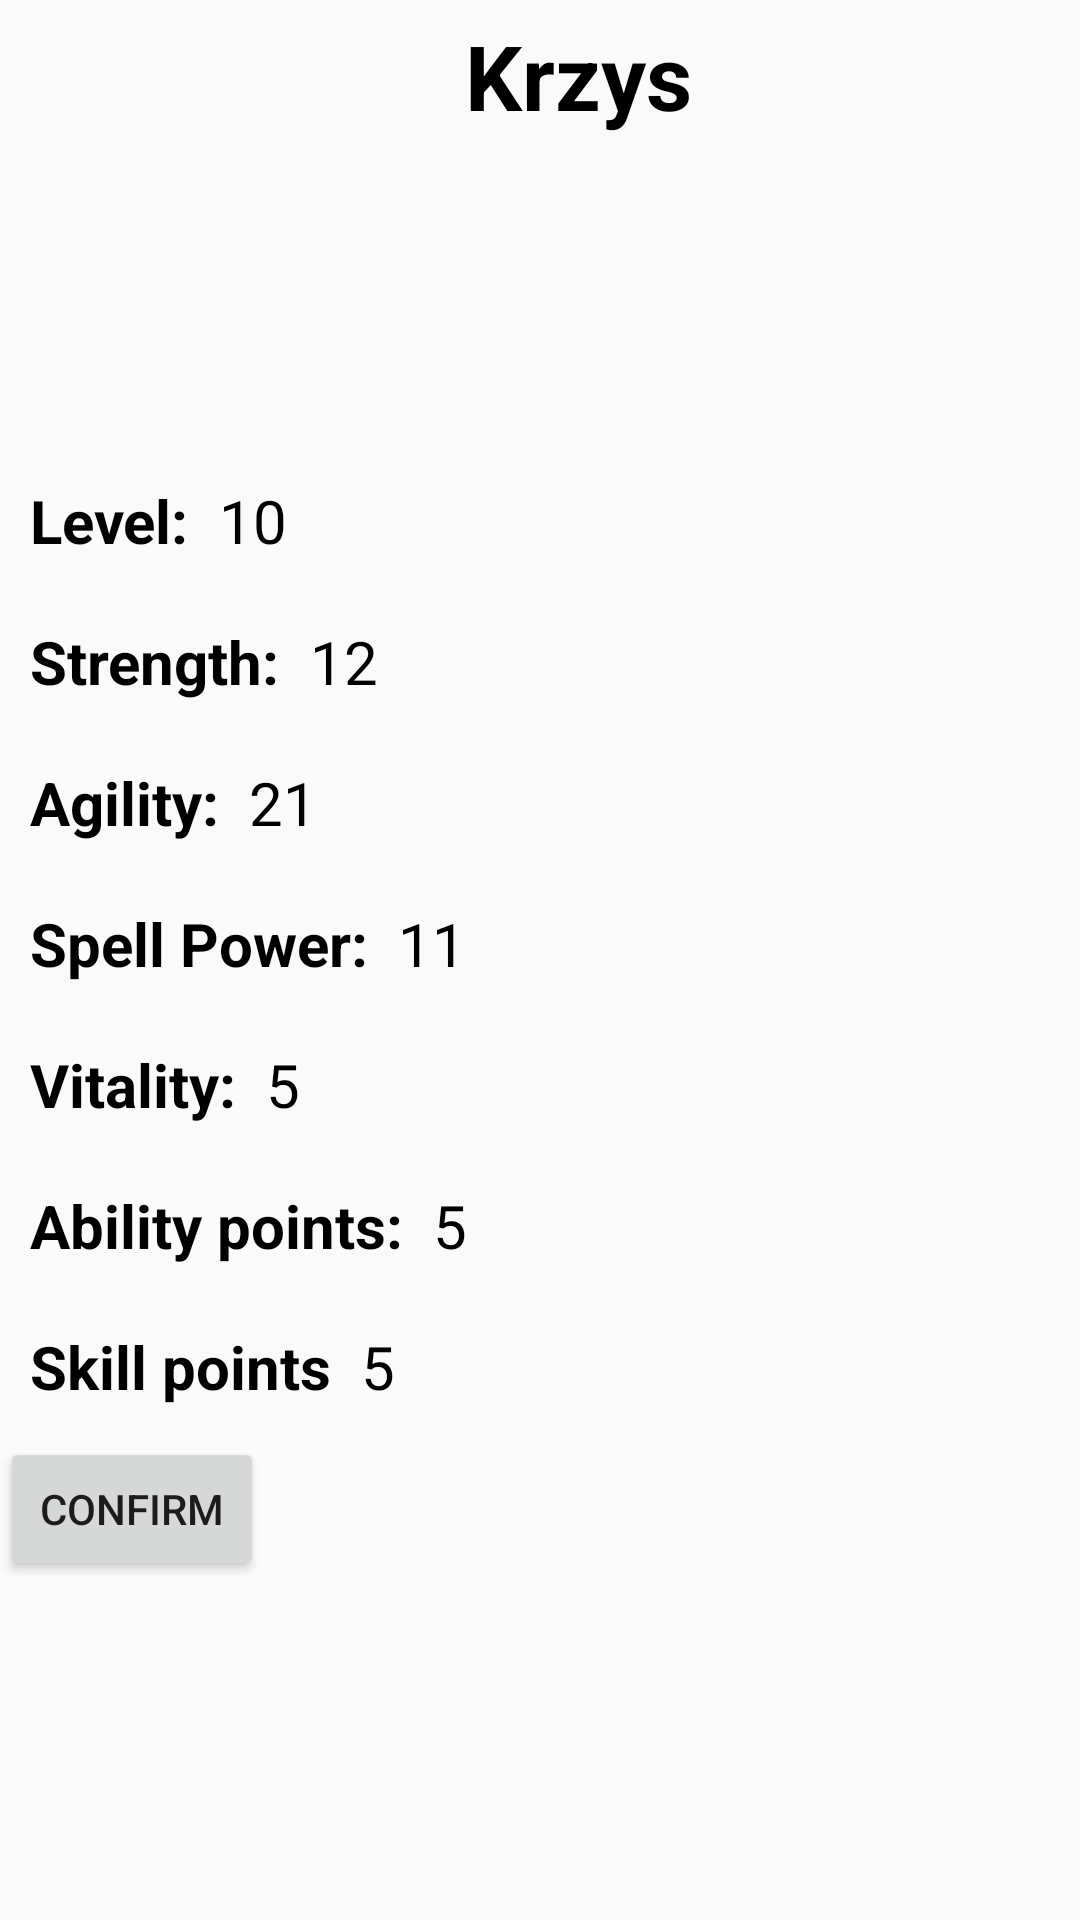

The Android layout XML behind this screen, and the referenced resources:
<!-- AndroidManifest.xml: application theme AppTheme -->
<!-- res/layout/ability_fragment.xml -->
<?xml version="1.0" encoding="utf-8"?>
<android.support.constraint.ConstraintLayout
    xmlns:android="http://schemas.android.com/apk/res/android" android:layout_width="match_parent"
    android:layout_height="match_parent">

    <LinearLayout
        android:layout_width="match_parent"
        android:layout_height="wrap_content"
        android:orientation="vertical">

        <LinearLayout
            android:layout_width="wrap_content"
            android:layout_height="wrap_content"
            android:orientation="horizontal"
            android:gravity="top">

            <ImageView
                android:id="@+id/avatarView"
                android:layout_width="150dp"
                android:layout_height="150dp"
                android:padding="5dp"/>

            <TextView
                android:id="@+id/nameView"
                android:layout_width="wrap_content"
                android:layout_height="wrap_content"
                style="@style/TitleStyle"
                android:text="Krzys"/>
        </LinearLayout>

        <LinearLayout
            android:layout_width="wrap_content"
            android:layout_height="wrap_content"
            android:orientation="horizontal"
            android:padding="5dp">

            <TextView
                android:layout_width="wrap_content"
                android:layout_height="wrap_content"
                android:padding="5dp"
                style="@style/LabelStyle"
                android:text="@string/levelLabel"/>

            <TextView
                android:id="@+id/levelValueView"
                android:layout_width="wrap_content"
                android:layout_height="wrap_content"
                style="@style/ValueStyle"
                android:text="10"/>
        </LinearLayout>

        <LinearLayout
            android:layout_width="wrap_content"
            android:layout_height="wrap_content"
            android:orientation="horizontal"
            android:padding="5dp">

            <TextView
                android:layout_width="wrap_content"
                android:layout_height="wrap_content"
                android:padding="5dp"
                style="@style/LabelStyle"
                android:text="@string/strength"/>

            <TextView
                android:id="@+id/strengthValueView"
                android:layout_width="wrap_content"
                android:layout_height="wrap_content"
                style="@style/ValueStyle"
                android:text="12"/>

            <ImageButton
                android:id="@+id/buttonAddStrength"
                android:layout_width="@dimen/character_plus_icon"
                android:layout_height="@dimen/character_plus_icon"
                android:background="@drawable/plus"
                android:layout_gravity="center_vertical"
                android:layout_marginLeft="@dimen/wide_margin"/>

            <ImageButton
                android:id="@+id/buttonSubstractStrength"
                android:layout_width="@dimen/character_plus_icon"
                android:layout_height="@dimen/character_plus_icon"
                android:background="@drawable/minus"
                android:layout_gravity="center_vertical"
                android:layout_marginLeft="@dimen/wide_margin"/>
        </LinearLayout>


        <LinearLayout
            android:layout_width="wrap_content"
            android:layout_height="wrap_content"
            android:orientation="horizontal"
            android:padding="5dp">

            <TextView
                android:layout_width="wrap_content"
                android:layout_height="wrap_content"
                android:padding="5dp"
                style="@style/LabelStyle"
                android:text="@string/agilityLabel"/>

            <TextView
                android:id="@+id/agilityValueView"
                android:layout_width="wrap_content"
                android:layout_height="wrap_content"
                style="@style/ValueStyle"
                android:text="21"/>

            <ImageButton
                android:id="@+id/buttonAddAgility"
                android:layout_width="@dimen/character_plus_icon"
                android:layout_height="@dimen/character_plus_icon"
                android:background="@drawable/plus"
                android:layout_gravity="center_vertical"
                android:layout_marginLeft="@dimen/wide_margin"/>

            <ImageButton
                android:id="@+id/buttonSubstractAgility"
                android:layout_width="@dimen/character_plus_icon"
                android:layout_height="@dimen/character_plus_icon"
                android:background="@drawable/minus"
                android:layout_gravity="center_vertical"
                android:layout_marginLeft="@dimen/wide_margin"/>
        </LinearLayout>


        <LinearLayout
            android:layout_width="wrap_content"
            android:layout_height="wrap_content"
            android:orientation="horizontal"
            android:padding="5dp">

            <TextView
                android:layout_width="wrap_content"
                android:layout_height="wrap_content"
                android:padding="5dp"
                style="@style/LabelStyle"
                android:text="@string/spellPowerlabel"/>

            <TextView
                android:id="@+id/spellPowerValueView"
                android:layout_width="wrap_content"
                android:layout_height="wrap_content"
                style="@style/ValueStyle"
                android:text="11"/>

            <ImageButton
                android:id="@+id/buttonAddSpellPower"
                android:layout_width="@dimen/character_plus_icon"
                android:layout_height="@dimen/character_plus_icon"
                android:background="@drawable/plus"
                android:layout_gravity="center_vertical"
                android:layout_marginLeft="@dimen/wide_margin"/>

            <ImageButton
                android:id="@+id/buttonSubstractSpellPower"
                android:layout_width="@dimen/character_plus_icon"
                android:layout_height="@dimen/character_plus_icon"
                android:background="@drawable/minus"
                android:layout_gravity="center_vertical"
                android:layout_marginLeft="@dimen/wide_margin"/>
        </LinearLayout>


        <LinearLayout
            android:layout_width="wrap_content"
            android:layout_height="wrap_content"
            android:orientation="horizontal"
            android:padding="5dp">

            <TextView
                android:layout_width="wrap_content"
                android:layout_height="wrap_content"
                android:padding="5dp"
                style="@style/LabelStyle"
                android:text="@string/vitality"/>

            <TextView
                android:id="@+id/vitalityValueView"
                android:layout_width="wrap_content"
                android:layout_height="wrap_content"
                style="@style/ValueStyle"
                android:text="5"/>

            <ImageButton
                android:id="@+id/buttonAddVitality"
                android:layout_width="@dimen/character_plus_icon"
                android:layout_height="@dimen/character_plus_icon"
                android:background="@drawable/plus"
                android:layout_gravity="center_vertical"
                android:layout_marginLeft="@dimen/wide_margin"/>

            <ImageButton
                android:id="@+id/buttonSubstractVitality"
                android:layout_width="@dimen/character_plus_icon"
                android:layout_height="@dimen/character_plus_icon"
                android:background="@drawable/minus"
                android:layout_gravity="center_vertical"
                android:layout_marginLeft="@dimen/wide_margin"/>
        </LinearLayout>

        <LinearLayout
            android:layout_width="wrap_content"
            android:layout_height="wrap_content"
            android:orientation="horizontal"
            android:padding="5dp">

            <TextView
                android:layout_width="wrap_content"
                android:layout_height="wrap_content"
                android:padding="5dp"
                style="@style/LabelStyle"
                android:text="@string/ability_points"/>

            <TextView
                android:id="@+id/abilityValueView"
                android:layout_width="wrap_content"
                android:layout_height="wrap_content"
                style="@style/ValueStyle"
                android:text="5"/>


        </LinearLayout>

        <LinearLayout
            android:layout_width="wrap_content"
            android:layout_height="wrap_content"
            android:orientation="horizontal"
            android:padding="5dp">

            <TextView
                android:layout_width="wrap_content"
                android:layout_height="wrap_content"
                android:padding="5dp"
                style="@style/LabelStyle"
                android:text="@string/skill_points"/>

            <TextView
                android:id="@+id/skillValueView"
                android:layout_width="wrap_content"
                android:layout_height="wrap_content"
                style="@style/ValueStyle"
                android:text="5"/>
        </LinearLayout>

        <Button
            android:id="@+id/buttonConfirm"
            android:layout_width="wrap_content"
            android:layout_height="wrap_content"
            android:text="@string/confirm"
            android:layout_gravity="center_vertical" />

    </LinearLayout>

</android.support.constraint.ConstraintLayout>
<!-- resources referenced by this layout -->
<resources>
  <dimen name="character_plus_icon">20sp</dimen>
  <dimen name="wide_margin">30dp</dimen>
  <string name="ability_points">Ability points:</string>
  <string name="agilityLabel">Agility:</string>
  <string name="confirm">CONFIRM</string>
  <string name="levelLabel">Level:</string>
  <string name="skill_points">Skill points</string>
  <string name="spellPowerlabel">Spell Power:</string>
  <string name="strength">Strength:</string>
  <string name="vitality">Vitality:</string>
  <style name="LabelStyle" parent="TextAppearance.AppCompat">
          <item name="android:textColor">#000000</item>
          <item name="android:textStyle">bold</item>
          <item name="android:textSize">20sp</item>
          <item name="android:padding">5dp</item>
      </style>
  <style name="TitleStyle" parent="TextAppearance.AppCompat">
          <item name="android:textColor">#000000</item>
          <item name="android:textStyle">bold</item>
          <item name="android:textSize">30sp</item>
          <item name="android:padding">5dp</item>
      </style>
  <style name="ValueStyle" parent="TextAppearance.AppCompat">
          <item name="android:textColor">#000000</item>
          <item name="android:textSize">20sp</item>
          <item name="android:padding">5dp</item>
      </style>
  <style name="AppTheme" parent="Theme.AppCompat.Light.DarkActionBar">
          
          <item name="colorPrimary">@color/colorPrimary</item>
          <item name="colorPrimaryDark">@color/colorPrimaryDark</item>
          <item name="colorAccent">@color/colorAccent</item>
      </style>
  <color name="colorPrimary">#22a724</color>
  <color name="colorPrimaryDark">#309f4e</color>
  <color name="colorAccent">#24d611</color>
</resources>
